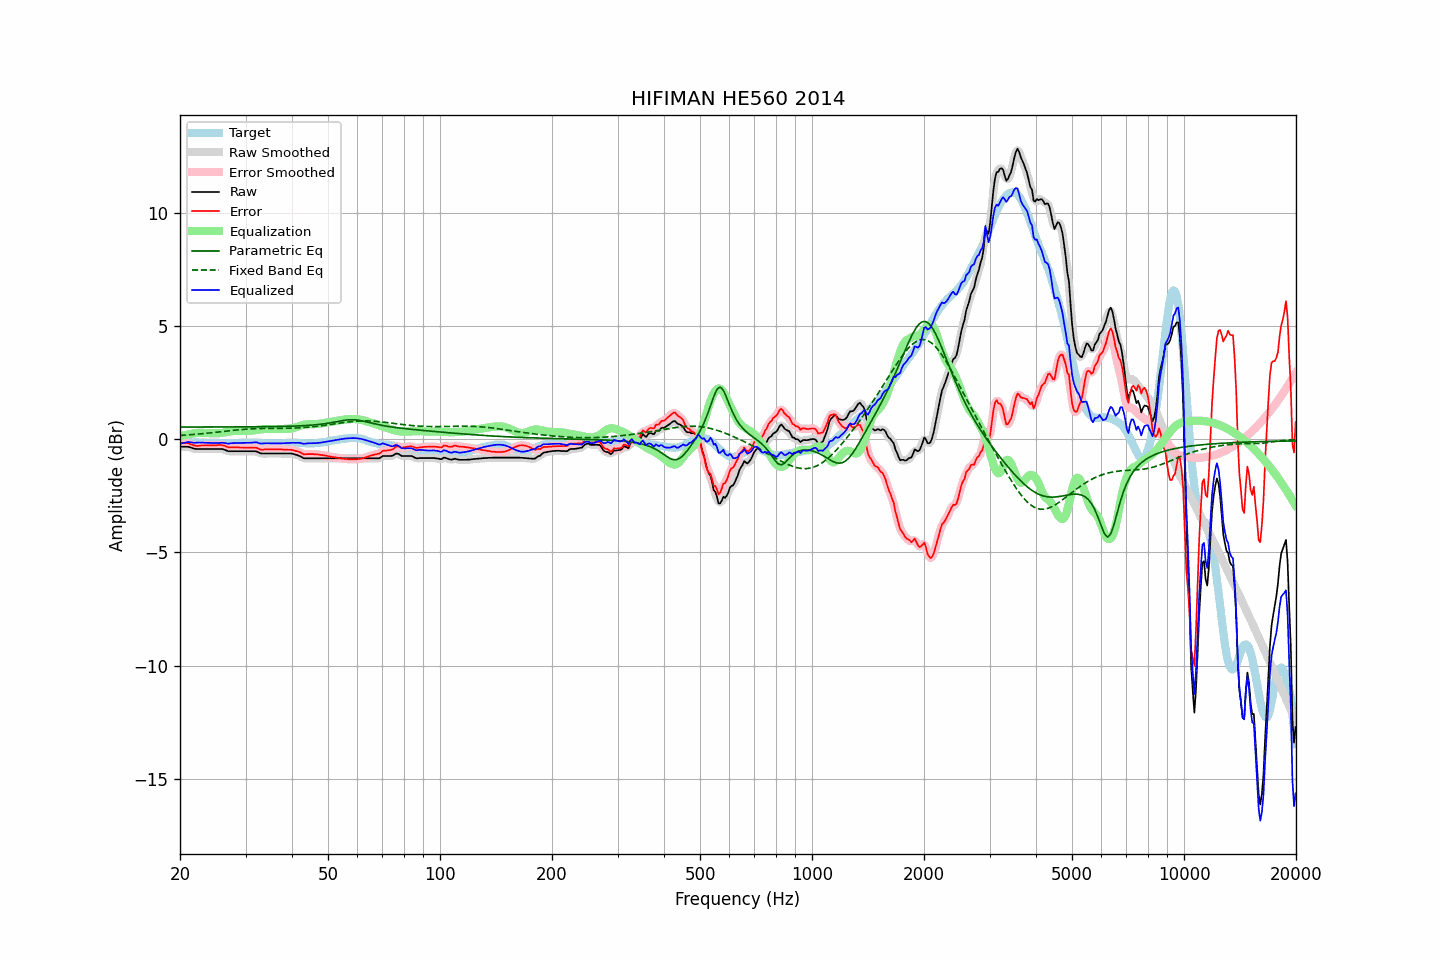

The table this chart was drawn from, first rows:
frequency, raw, error, smoothed, error_smoothed, equalization, parametric_eq, fixed_band_eq, equalized_raw, equalized_smoothed, target
20.00, -0.33, -0.15, -0.33, -0.15, 0.13, 0.53, 0.16, -0.20, -0.20, -0.18
20.20, -0.33, -0.16, -0.33, -0.15, 0.15, 0.53, 0.17, -0.18, -0.18, -0.17
20.40, -0.33, -0.17, -0.33, -0.16, 0.16, 0.53, 0.17, -0.17, -0.17, -0.16
20.61, -0.33, -0.17, -0.33, -0.17, 0.18, 0.53, 0.18, -0.15, -0.15, -0.16
20.81, -0.33, -0.18, -0.33, -0.17, 0.19, 0.53, 0.18, -0.14, -0.14, -0.15
21.02, -0.33, -0.18, -0.34, -0.18, 0.21, 0.54, 0.19, -0.12, -0.13, -0.15
21.23, -0.35, -0.21, -0.35, -0.20, 0.22, 0.54, 0.19, -0.13, -0.13, -0.14
21.44, -0.37, -0.23, -0.37, -0.23, 0.23, 0.54, 0.20, -0.14, -0.14, -0.14
21.66, -0.40, -0.26, -0.40, -0.26, 0.25, 0.54, 0.21, -0.15, -0.15, -0.14
21.87, -0.42, -0.28, -0.42, -0.28, 0.26, 0.54, 0.21, -0.16, -0.15, -0.14
22.09, -0.43, -0.30, -0.43, -0.29, 0.28, 0.54, 0.22, -0.16, -0.15, -0.13
22.31, -0.43, -0.30, -0.43, -0.29, 0.28, 0.54, 0.22, -0.15, -0.15, -0.13
22.54, -0.43, -0.29, -0.43, -0.29, 0.29, 0.54, 0.23, -0.14, -0.15, -0.14
22.76, -0.43, -0.28, -0.43, -0.28, 0.29, 0.54, 0.24, -0.14, -0.14, -0.15
22.99, -0.43, -0.28, -0.43, -0.28, 0.28, 0.54, 0.24, -0.15, -0.15, -0.15
23.22, -0.43, -0.28, -0.43, -0.27, 0.28, 0.54, 0.25, -0.15, -0.15, -0.15
23.45, -0.43, -0.27, -0.43, -0.27, 0.27, 0.54, 0.26, -0.16, -0.16, -0.16
23.69, -0.43, -0.27, -0.43, -0.27, 0.27, 0.54, 0.27, -0.16, -0.16, -0.16
23.92, -0.43, -0.27, -0.43, -0.27, 0.27, 0.54, 0.27, -0.16, -0.16, -0.16
24.16, -0.43, -0.27, -0.43, -0.27, 0.27, 0.54, 0.28, -0.17, -0.17, -0.16
24.40, -0.43, -0.27, -0.43, -0.27, 0.26, 0.54, 0.29, -0.17, -0.17, -0.16
24.65, -0.43, -0.27, -0.43, -0.27, 0.26, 0.54, 0.29, -0.17, -0.17, -0.16
24.89, -0.43, -0.27, -0.43, -0.27, 0.26, 0.54, 0.30, -0.17, -0.17, -0.16
25.14, -0.43, -0.27, -0.43, -0.26, 0.26, 0.54, 0.31, -0.17, -0.17, -0.16
25.39, -0.43, -0.26, -0.43, -0.26, 0.26, 0.54, 0.32, -0.17, -0.17, -0.17
25.65, -0.43, -0.26, -0.43, -0.26, 0.27, 0.54, 0.33, -0.16, -0.16, -0.17
25.91, -0.43, -0.26, -0.44, -0.26, 0.28, 0.54, 0.33, -0.15, -0.16, -0.17
26.16, -0.45, -0.28, -0.45, -0.28, 0.29, 0.54, 0.34, -0.16, -0.16, -0.17
26.43, -0.47, -0.30, -0.48, -0.30, 0.30, 0.54, 0.35, -0.17, -0.17, -0.17
26.69, -0.50, -0.33, -0.50, -0.33, 0.32, 0.54, 0.36, -0.18, -0.18, -0.17
26.96, -0.53, -0.36, -0.52, -0.35, 0.33, 0.54, 0.37, -0.20, -0.19, -0.17
27.23, -0.53, -0.36, -0.53, -0.36, 0.34, 0.54, 0.37, -0.19, -0.19, -0.17
27.50, -0.53, -0.36, -0.53, -0.36, 0.35, 0.54, 0.38, -0.18, -0.18, -0.17
27.77, -0.53, -0.36, -0.53, -0.36, 0.36, 0.54, 0.39, -0.17, -0.17, -0.17
28.05, -0.53, -0.36, -0.53, -0.36, 0.36, 0.54, 0.40, -0.17, -0.17, -0.17
28.33, -0.53, -0.36, -0.53, -0.36, 0.36, 0.54, 0.40, -0.17, -0.17, -0.17
28.62, -0.53, -0.36, -0.53, -0.36, 0.36, 0.54, 0.41, -0.17, -0.17, -0.17
28.90, -0.53, -0.37, -0.53, -0.36, 0.36, 0.54, 0.42, -0.17, -0.17, -0.16
29.19, -0.53, -0.37, -0.53, -0.37, 0.37, 0.54, 0.42, -0.16, -0.16, -0.16
29.48, -0.53, -0.37, -0.53, -0.37, 0.37, 0.54, 0.43, -0.16, -0.16, -0.16
29.78, -0.53, -0.38, -0.53, -0.37, 0.37, 0.54, 0.44, -0.16, -0.16, -0.15
30.08, -0.53, -0.38, -0.53, -0.38, 0.37, 0.54, 0.44, -0.16, -0.16, -0.15
30.38, -0.53, -0.38, -0.53, -0.38, 0.37, 0.54, 0.45, -0.16, -0.16, -0.15
30.68, -0.53, -0.38, -0.53, -0.38, 0.37, 0.55, 0.45, -0.16, -0.16, -0.15
30.99, -0.53, -0.38, -0.53, -0.38, 0.37, 0.55, 0.45, -0.16, -0.16, -0.15
31.30, -0.53, -0.38, -0.53, -0.38, 0.38, 0.55, 0.46, -0.15, -0.15, -0.15
31.61, -0.53, -0.38, -0.53, -0.37, 0.39, 0.55, 0.46, -0.14, -0.14, -0.15
31.93, -0.53, -0.38, -0.54, -0.38, 0.40, 0.55, 0.46, -0.13, -0.14, -0.15
32.24, -0.55, -0.39, -0.56, -0.40, 0.41, 0.55, 0.47, -0.14, -0.15, -0.16
32.57, -0.59, -0.43, -0.59, -0.42, 0.42, 0.55, 0.47, -0.17, -0.17, -0.16
32.89, -0.62, -0.46, -0.61, -0.45, 0.43, 0.55, 0.47, -0.19, -0.18, -0.16
33.22, -0.63, -0.46, -0.63, -0.46, 0.44, 0.55, 0.47, -0.19, -0.19, -0.17
33.55, -0.63, -0.46, -0.63, -0.46, 0.45, 0.55, 0.47, -0.18, -0.19, -0.17
33.89, -0.63, -0.45, -0.63, -0.45, 0.45, 0.55, 0.48, -0.18, -0.18, -0.18
34.23, -0.63, -0.45, -0.63, -0.45, 0.45, 0.55, 0.48, -0.18, -0.18, -0.18
34.57, -0.63, -0.45, -0.63, -0.45, 0.45, 0.55, 0.48, -0.18, -0.18, -0.18
34.92, -0.63, -0.45, -0.63, -0.45, 0.45, 0.55, 0.48, -0.18, -0.18, -0.18
35.27, -0.63, -0.45, -0.63, -0.45, 0.45, 0.56, 0.48, -0.18, -0.18, -0.18
35.62, -0.63, -0.45, -0.63, -0.45, 0.45, 0.56, 0.48, -0.19, -0.19, -0.18
35.97, -0.63, -0.45, -0.63, -0.45, 0.45, 0.56, 0.48, -0.19, -0.19, -0.18
... 635 more rows
